Image classification data set "inputs" (mattycars/rt_img_class_pytorch on GitHub). Class labels (4): glide, loose, none, slab.

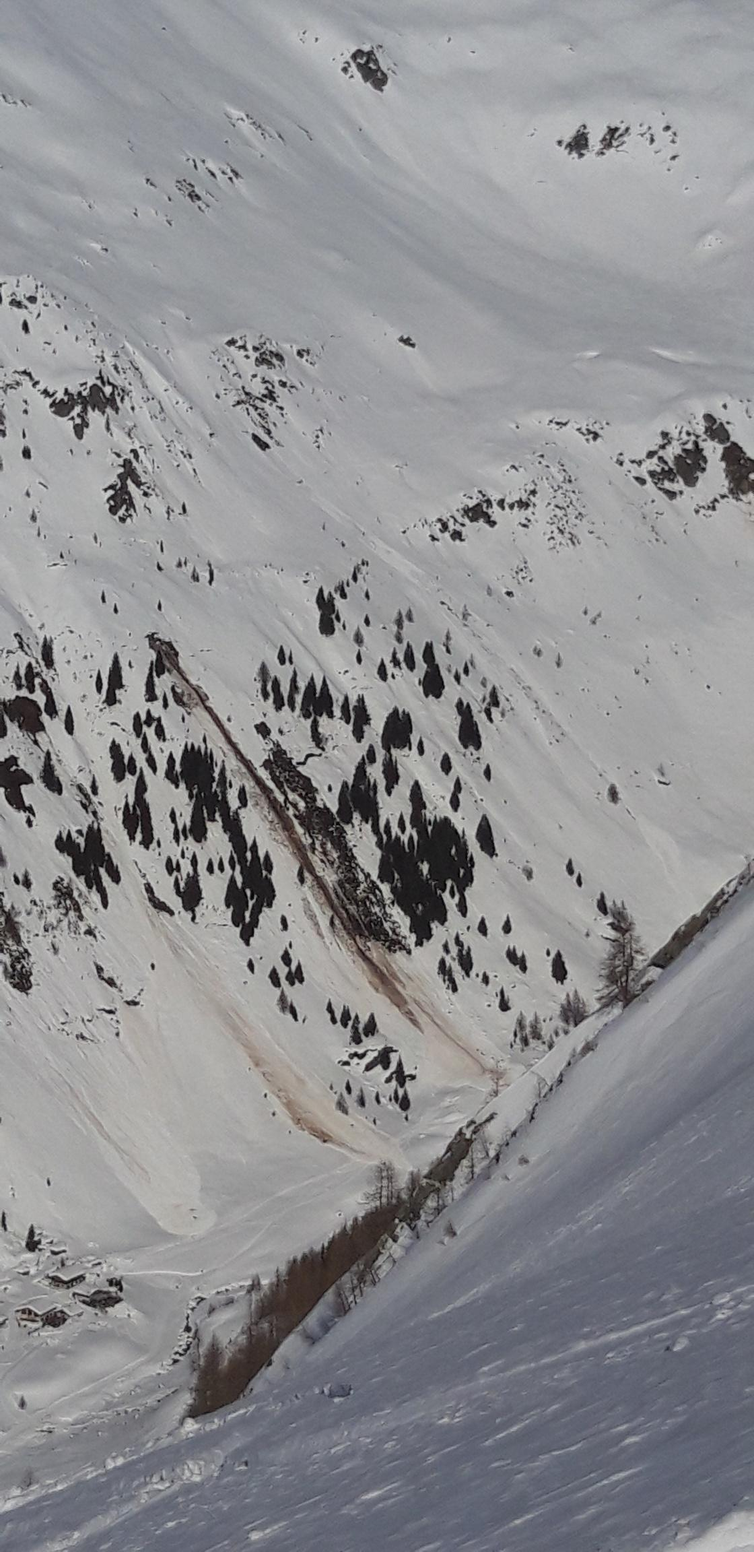
Label: glide

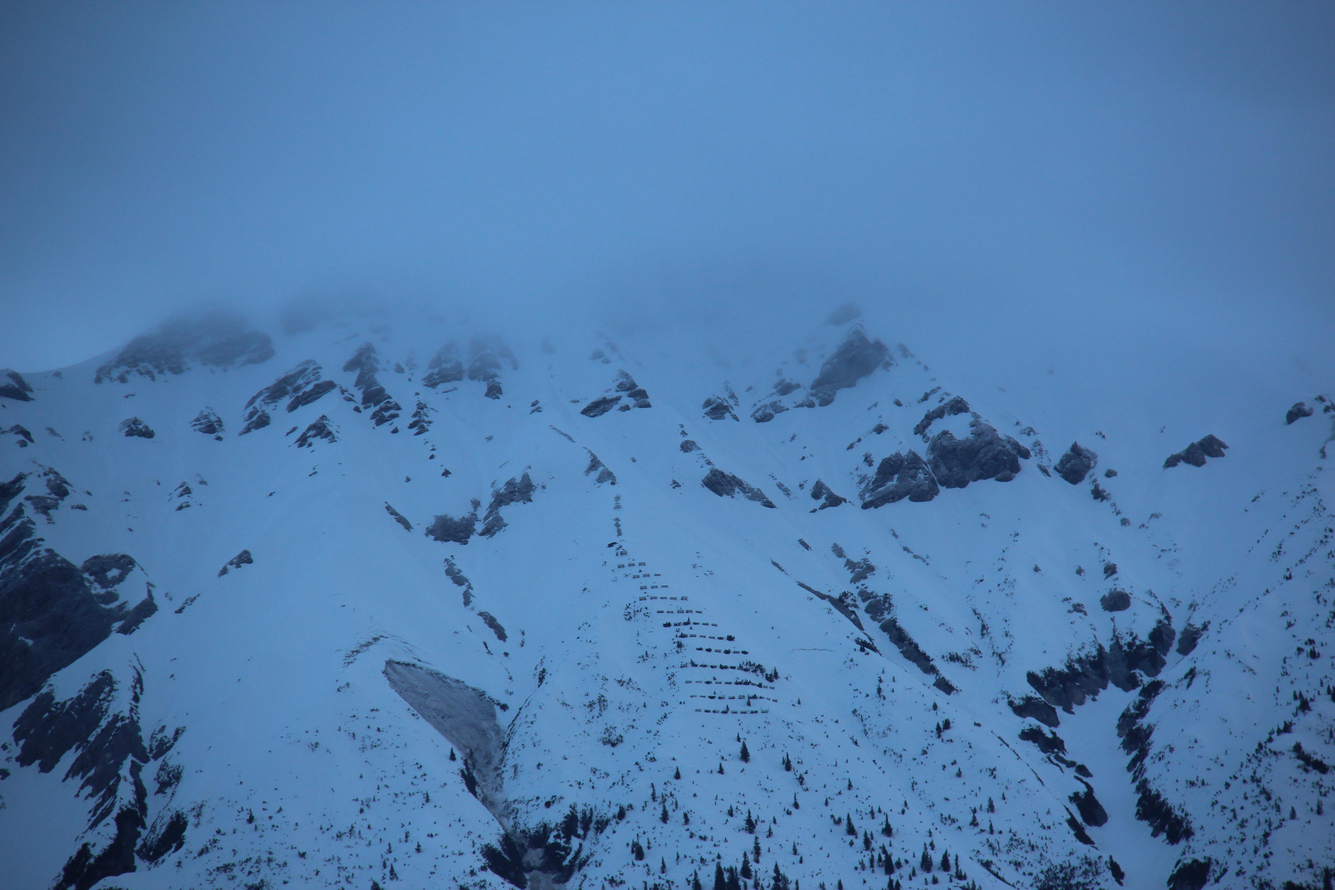
Label: glide

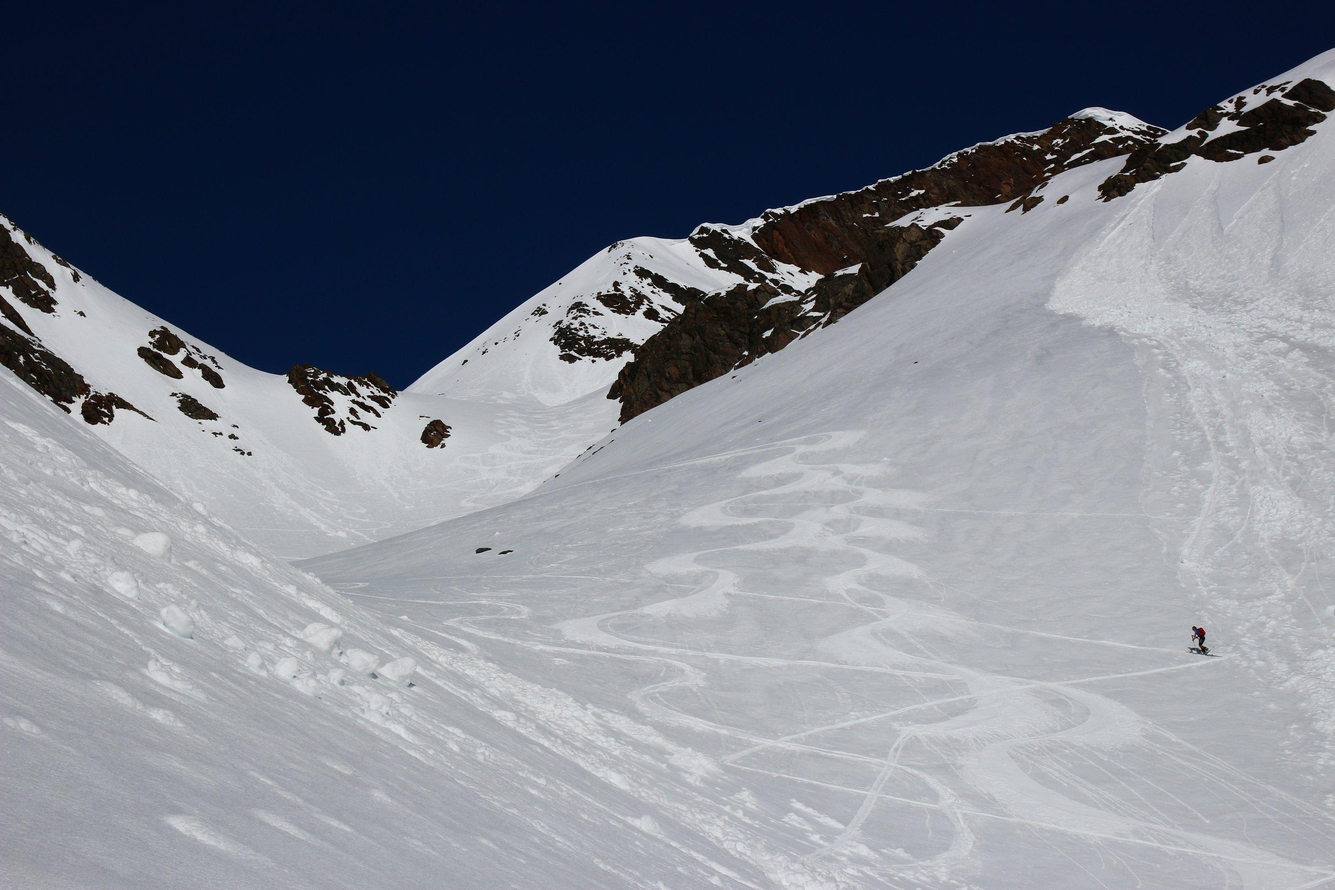
Label: loose

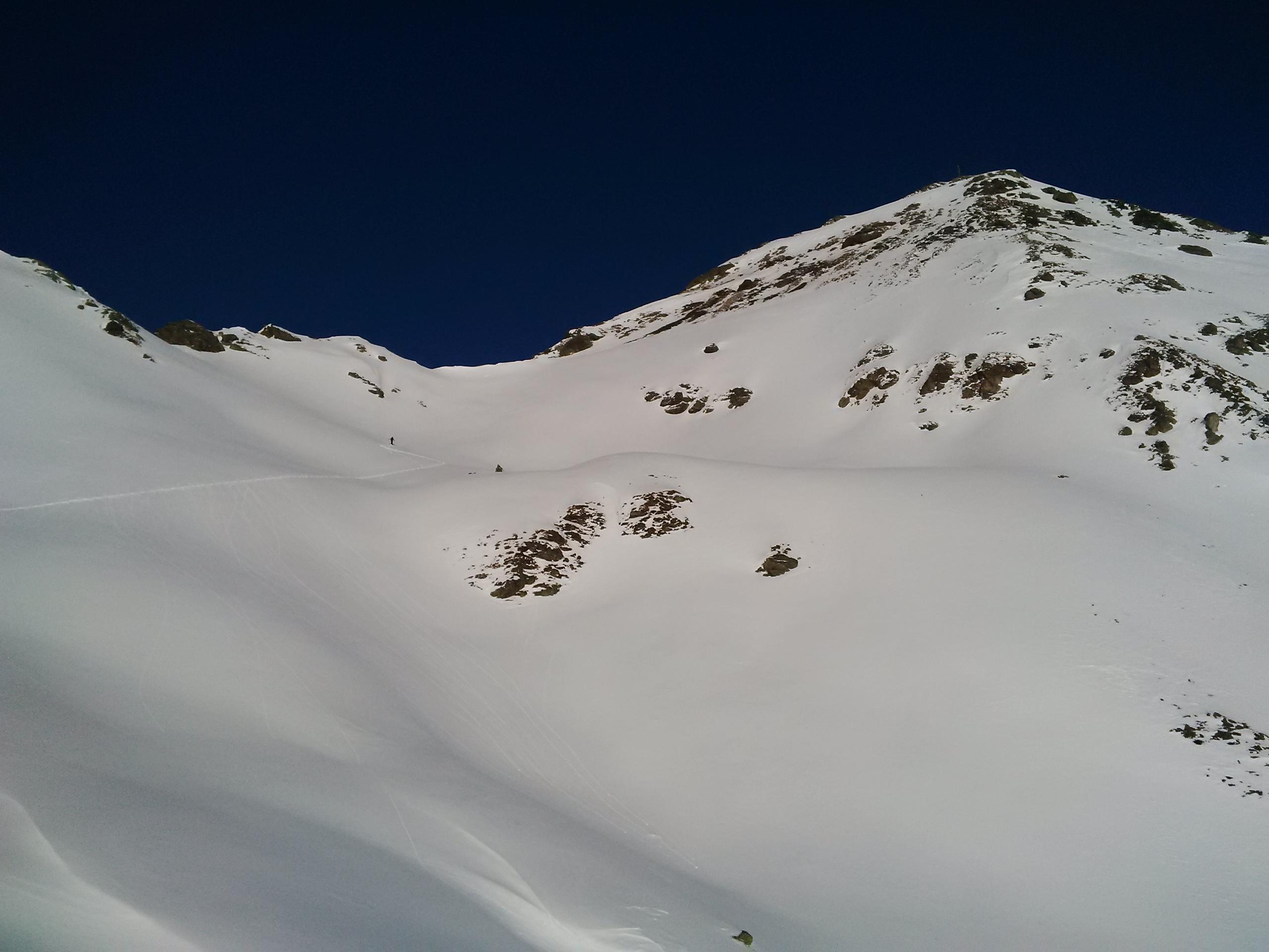
Label: none

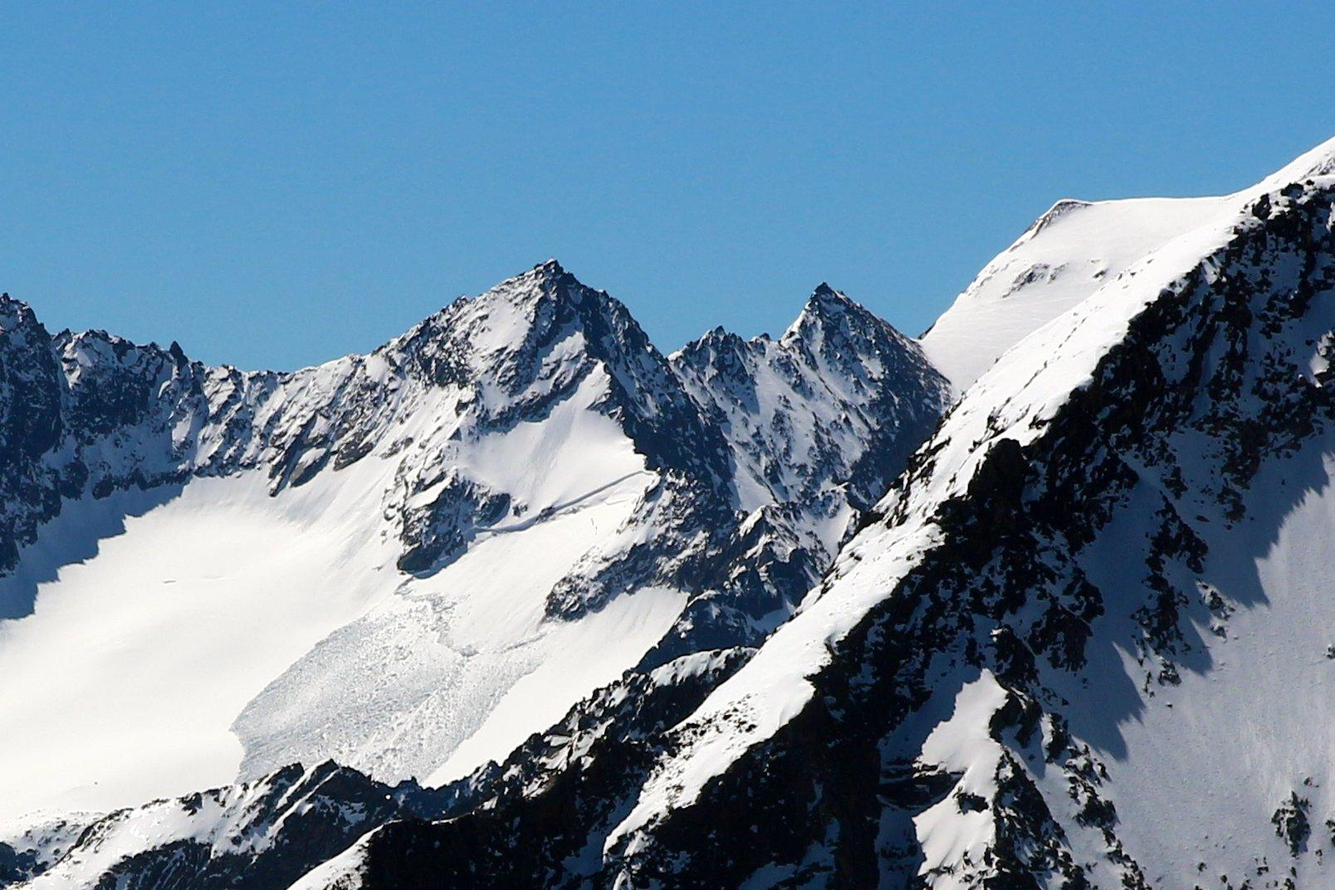
Label: slab

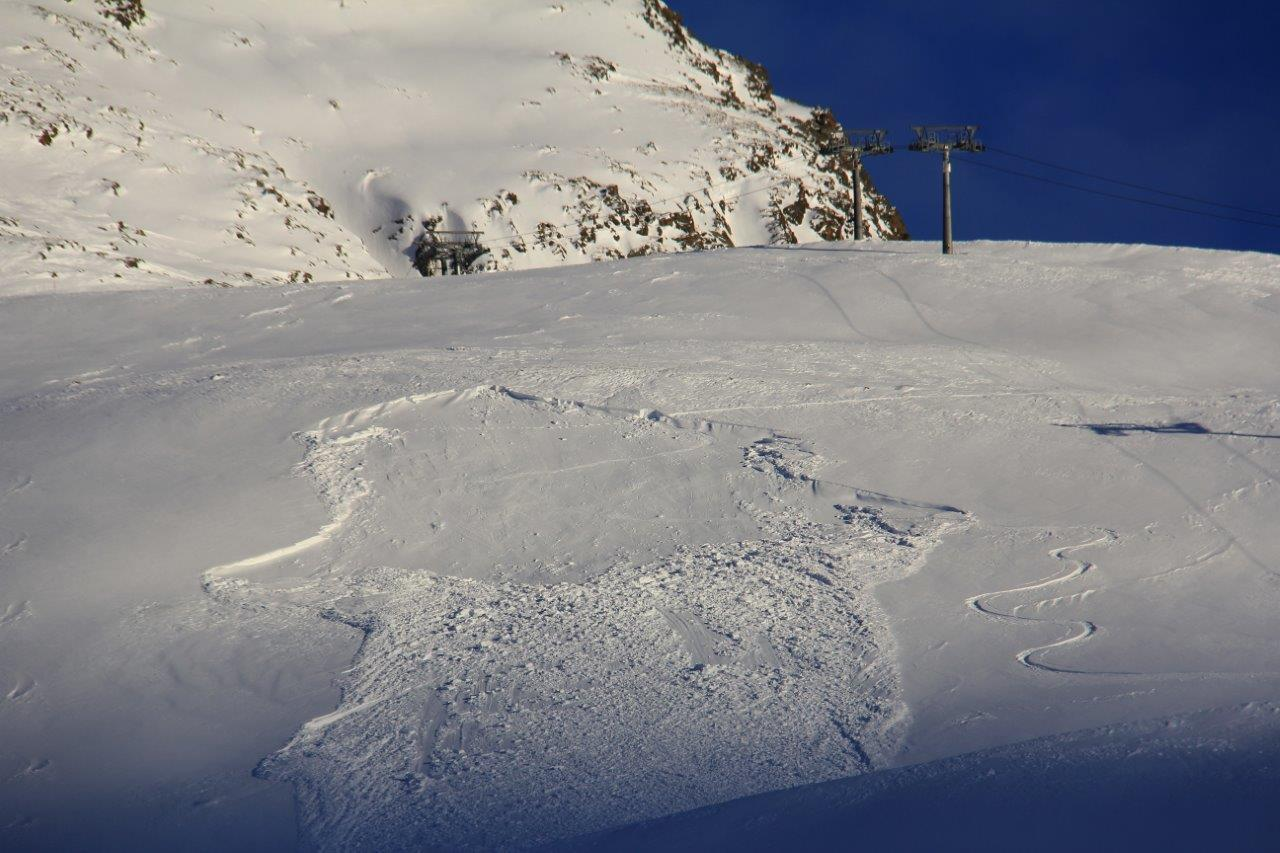
Label: slab
